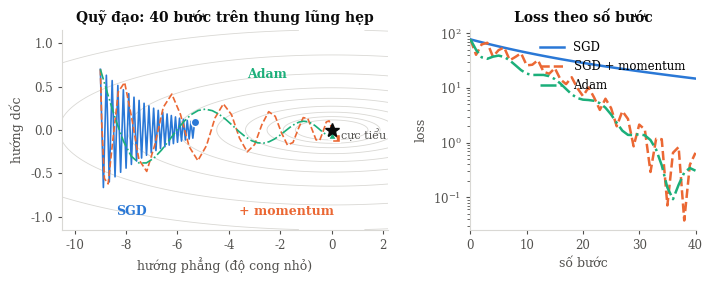

Reproduce this figure in Python. (Note: this script raises an exception after producing the figure.)
# -*- coding: utf-8 -*-
"""Figures for section 5.3 (optimizers) of the NLP book."""
import pathlib
import numpy as np
import matplotlib
matplotlib.use("Agg")
import matplotlib.pyplot as plt
from matplotlib.ticker import FuncFormatter

OUT = pathlib.Path(r"C:\Users\admin\Desktop\intro-to-nlp\Tex\images")

# validated categorical slots 1-3 (light surface)
C1, C2, C3 = "#2a78d6", "#eb6834", "#1baf7a"
INK, INK2, GRID = "#0b0b0b", "#52514e", "#d9d8d4"

plt.rcParams.update({
    "font.family": ["Times New Roman", "DejaVu Serif"],
    "font.size": 9,
    "axes.edgecolor": GRID,
    "axes.labelcolor": INK2,
    "axes.titlesize": 10,
    "axes.titleweight": "bold",
    "axes.titlecolor": INK,
    "xtick.color": INK2,
    "ytick.color": INK2,
    "xtick.labelsize": 8.5,
    "ytick.labelsize": 8.5,
    "legend.frameon": False,
    "legend.fontsize": 8.5,
    "figure.facecolor": "white",
    "savefig.facecolor": "white",
    "savefig.bbox": "tight",
    "savefig.dpi": 220,
})


def despine(ax, keep=("left", "bottom")):
    for s in ("top", "right", "left", "bottom"):
        ax.spines[s].set_visible(s in keep)
    ax.tick_params(length=3, width=0.8)


# ============================================================ 1. trajectories
def fig_trajectories():
    a, b = 1.0, 150.0         # ill-conditioned quadratic: narrow ravine
    grad = lambda p: np.array([a * p[0], b * p[1]])
    start = np.array([-9.0, 0.7])
    N = 40

    def run_sgd(lr, mu=0.0):
        p, v, path = start.copy(), np.zeros(2), [start.copy()]
        for _ in range(N):
            v = mu * v + grad(p)
            p = p - lr * v
            path.append(p.copy())
        return np.array(path)

    def run_adam(lr, b1=0.9, b2=0.999, eps=1e-8):
        p, m, v, path = start.copy(), np.zeros(2), np.zeros(2), [start.copy()]
        for t in range(1, N + 1):
            g = grad(p)
            m = b1 * m + (1 - b1) * g
            v = b2 * v + (1 - b2) * g ** 2
            mh, vh = m / (1 - b1 ** t), v / (1 - b2 ** t)
            p = p - lr * mh / (np.sqrt(vh) + eps)
            path.append(p.copy())
        return np.array(path)

    paths = [
        (run_sgd(0.013), C1, "SGD", "-", "o"),
        (run_sgd(0.006, mu=0.9), C2, "SGD + momentum", "--", "s"),
        (run_adam(0.30), C3, "Adam", "-.", "^"),
    ]

    fig, (ax, axl) = plt.subplots(1, 2, figsize=(7.2, 2.9),
                                  gridspec_kw={"width_ratios": [1.45, 1.0]})
    xs = np.linspace(-10.5, 2.2, 400)
    ys = np.linspace(-1.15, 1.15, 400)
    X, Y = np.meshgrid(xs, ys)
    Z = 0.5 * (a * X ** 2 + b * Y ** 2)
    ax.contour(X, Y, Z, levels=np.geomspace(1.0, 100, 9), colors=GRID, linewidths=0.6)

    for path, color, label, ls, mk in paths:
        ax.plot(path[:, 0], path[:, 1], ls, color=color, lw=1.2, zorder=3)
        ax.plot(path[-1, 0], path[-1, 1], mk, color=color, ms=6.0, mec="white",
                mew=1.0, zorder=5)

    ax.annotate("SGD", xy=(-5.3, 0.0), xytext=(-8.4, -0.98), color=C1,
                fontsize=9, fontweight="bold")
    ax.annotate("+ momentum", xy=paths[1][0][-1], xytext=(-3.6, -0.98), color=C2,
                fontsize=9, fontweight="bold")
    ax.annotate("Adam", xy=paths[2][0][-1], xytext=(-3.3, 0.60), color=C3,
                fontsize=9, fontweight="bold")
    ax.plot(0, 0, "*", color=INK, ms=10, zorder=6)
    ax.annotate("cực tiểu", xy=(0, 0), xytext=(0.35, -0.10), color=INK2, fontsize=8)

    ax.set_xlim(-10.5, 2.2)
    ax.set_ylim(-1.15, 1.15)
    ax.set_xlabel("hướng phẳng (độ cong nhỏ)")
    ax.set_ylabel("hướng dốc")
    ax.set_title("Quỹ đạo: 40 bước trên thung lũng hẹp")
    despine(ax)

    # --- right panel: loss vs step
    steps = np.arange(len(paths[0][0]))
    for path, color, label, ls, mk in paths:
        loss = 0.5 * (a * path[:, 0] ** 2 + b * path[:, 1] ** 2)
        axl.semilogy(steps, loss, ls, color=color, lw=1.8, label=label, zorder=3)
    axl.set_xlabel("số bước")
    axl.set_ylabel("loss")
    axl.set_title("Loss theo số bước")
    axl.set_xlim(0, N)
    despine(axl)
    axl.legend(loc="upper right")

    fig.tight_layout(w_pad=2.0)
    fig.savefig(OUT / "optimizer_trajectories.png")
    plt.close(fig)
    for path, _, label, _, _ in paths:
        loss = 0.5 * (a * path[:, 0] ** 2 + b * path[:, 1] ** 2)
        print(f"  {label:18s} điểm cuối = ({path[-1,0]:+.3f}, {path[-1,1]:+.3f})  "
              f"loss {loss[0]:.1f} -> {loss[-1]:.3g}")


# ======================================================= 2. bias + sign-step
def fig_bias_and_sign():
    fig, (axl, axr) = plt.subplots(1, 2, figsize=(7.2, 2.9))

    # --- left: bias correction, constant gradient g = 1
    b1 = 0.9
    t = np.arange(1, 41)
    m = 1 - b1 ** t                      # EMA of a constant gradient 1
    mhat = m / (1 - b1 ** t)             # == 1 exactly
    axl.axhline(1.0, color=GRID, lw=0.8)
    axl.plot(t, m, "-", color=C1, lw=1.8, label=r"$m_t$ (chưa hiệu chỉnh)")
    axl.plot(t, mhat, "--", color=C2, lw=1.8, label=r"$\hat{m}_t = m_t/(1-\beta_1^t)$")
    axl.annotate(r"$m_t$", xy=(26, m[25]), xytext=(27, 0.80), color=C1,
                 fontsize=9, fontweight="bold")
    axl.annotate(r"$\hat{m}_t$", xy=(10, 1.0), xytext=(9, 1.045), color=C2,
                 fontsize=9, fontweight="bold")
    axl.set_xlabel("bước $t$")
    axl.set_ylabel("ước lượng moment bậc nhất")
    axl.set_title("Hiệu chỉnh độ lệch, gradient hằng $g=1$")
    axl.set_ylim(0, 1.18)
    axl.set_xlim(1, 40)
    despine(axl)
    axl.legend(loc="lower right")

    # --- right: effective step size vs gradient magnitude
    g = np.geomspace(1e-9, 1e2, 400)
    eta, eps = 1e-3, 1e-8
    axr.loglog(g, eta * g, "-", color=C1, lw=1.8, label="SGD: $\\eta\\,|g|$")
    axr.loglog(g, eta * g / (g + eps), "--", color=C2, lw=1.8,
               label=r"Adam: $\eta\,|g|/(|g|+\epsilon)$")
    axr.axhline(eta, color=GRID, lw=0.8)
    axr.annotate("SGD", xy=(1e-3, 1e-6), xytext=(2e-2, 3e-7), color=C1,
                 fontsize=9, fontweight="bold")
    axr.annotate("Adam", xy=(1e-2, eta), xytext=(1e-6, 4e-3), color=C2,
                 fontsize=9, fontweight="bold")
    axr.annotate(r"trần $\eta$", xy=(40, eta), xytext=(6, 1.6e-4), color=INK2,
                 fontsize=8.5)
    axr.set_xlabel("độ lớn gradient $|g|$")
    axr.set_ylabel("độ lớn bước cập nhật")
    axr.set_title("Adam chặn bước đi, SGD thì không")
    axr.set_ylim(1e-9, 1e-1)
    despine(axr)
    axr.legend(loc="lower left")

    fig.tight_layout(w_pad=2.0)
    fig.savefig(OUT / "adam_bias_and_step.png")
    plt.close(fig)


# ============================================================== 3. memory
def fig_memory():
    rows = [
        ("AdamW",      4, 4, 8),
        ("Adam-mini",  4, 4, 4),
        ("Muon",       4, 4, 4),
    ]
    labels = [r[0] for r in rows]
    y = np.arange(len(rows))[::-1]
    segs = [
        ("Trọng số + gradient (BF16)", [r[1] for r in rows], C1),
        ("Bản sao trọng số FP32",      [r[2] for r in rows], C2),
        ("Trạng thái bộ tối ưu",       [r[3] for r in rows], C3),
    ]

    fig, ax = plt.subplots(figsize=(6.4, 2.35))
    left = np.zeros(len(rows))
    for name, vals, color in segs:
        vals = np.array(vals, dtype=float)
        ax.barh(y, vals - 0.12, left=left + 0.06, height=0.52, color=color,
                label=name, zorder=3)
        for yi, v, l in zip(y, vals, left):
            ax.text(l + v / 2, yi, f"{v:.0f}", ha="center", va="center",
                    color="white", fontsize=8.5, fontweight="bold", zorder=4)
        left = left + vals

    for yi, total in zip(y, left):
        ax.text(total + 0.35, yi, f"{total:.0f} B/tham số   ·   {total*70/1000:.2f} TB cho mô hình 70B",
                va="center", fontsize=8.5, color=INK)

    ax.set_yticks(y, labels, fontsize=9)
    ax.set_xlim(0, 30)
    ax.set_xticks([0, 4, 8, 12, 16])
    ax.set_xlabel("byte trên mỗi tham số")
    ax.set_title("Bộ nhớ huấn luyện (độ chính xác hỗn hợp)")
    despine(ax, keep=("bottom",))
    ax.tick_params(axis="y", length=0)
    ax.legend(loc="upper center", bbox_to_anchor=(0.45, -0.34), ncol=3,
              columnspacing=1.4, handlelength=1.1)
    fig.savefig(OUT / "optimizer_memory.png")
    plt.close(fig)


# ==================================================== 4. Newton-Schulz spectrum
def newton_schulz5(X, steps=5):
    a, b, c = 3.4445, -4.7750, 2.0315
    for _ in range(steps):
        A = X @ X.T
        X = a * X + b * (A @ X) + c * (A @ A @ X)
    return X


def fig_muon():
    rng = np.random.default_rng(0)
    n = 128
    U, _ = np.linalg.qr(rng.standard_normal((n, n)))
    V, _ = np.linalg.qr(rng.standard_normal((n, n)))
    sigma = 1.0 / np.arange(1, n + 1) ** 1.0          # phổ luật lũy thừa
    B = U @ np.diag(sigma) @ V.T

    X0 = B / np.linalg.norm(B, "fro")
    X5 = newton_schulz5(X0.copy(), steps=5)
    s0 = np.linalg.svd(X0, compute_uv=False)
    s5 = np.linalg.svd(X5, compute_uv=False)
    print(f"  trước: sigma_max={s0.max():.3f} sigma_min={s0.min():.2e} "
          f"cond={s0.max()/s0.min():.1e}")
    print(f"  sau  : sigma_max={s5.max():.3f} sigma_min={s5.min():.3f} "
          f"cond={s5.max()/s5.min():.2f}")

    fig, ax = plt.subplots(figsize=(6.4, 2.9))
    k = np.arange(1, n + 1)
    ax.semilogy(k, s0, "-", color=C1, lw=1.8, label="trước: $B_t/\\|B_t\\|_F$")
    ax.semilogy(k, s5, "--", color=C2, lw=1.8, label="sau 5 bước Newton–Schulz")
    ax.axhline(1.0, color=GRID, lw=0.8)
    ax.annotate("trước khi trực giao hóa", xy=(70, s0[69]), xytext=(44, 2.2e-3),
                color=C1, fontsize=9, fontweight="bold")
    ax.annotate("sau 5 bước Newton–Schulz", xy=(70, s5[69]), xytext=(26, 2.9),
                color=C2, fontsize=9, fontweight="bold")
    ax.set_xlabel("chỉ số giá trị suy biến $i$")
    ax.set_ylabel("$\\sigma_i$")
    ax.set_title("Trực giao hóa san phẳng phổ giá trị suy biến")
    ax.annotate(r"mọi $\sigma_i \in [0{,}68;\ 1{,}13]$", xy=(96, 0.9),
                xytext=(44, 0.145), color=INK2, fontsize=8.5)
    ax.set_xlim(1, n)
    ax.set_ylim(5e-4, 6)
    ax.yaxis.set_major_formatter(FuncFormatter(
        lambda v, _: ("%g" % v) if v >= 0.01 else "$10^{%d}$" % round(np.log10(v))))
    despine(ax)
    ax.legend(loc="lower left")
    fig.savefig(OUT / "muon_newton_schulz.png")
    plt.close(fig)


print("trajectories:")
fig_trajectories()
print("bias/step:")
fig_bias_and_sign()
print("memory:")
fig_memory()
print("muon:")
fig_muon()
print("done")
